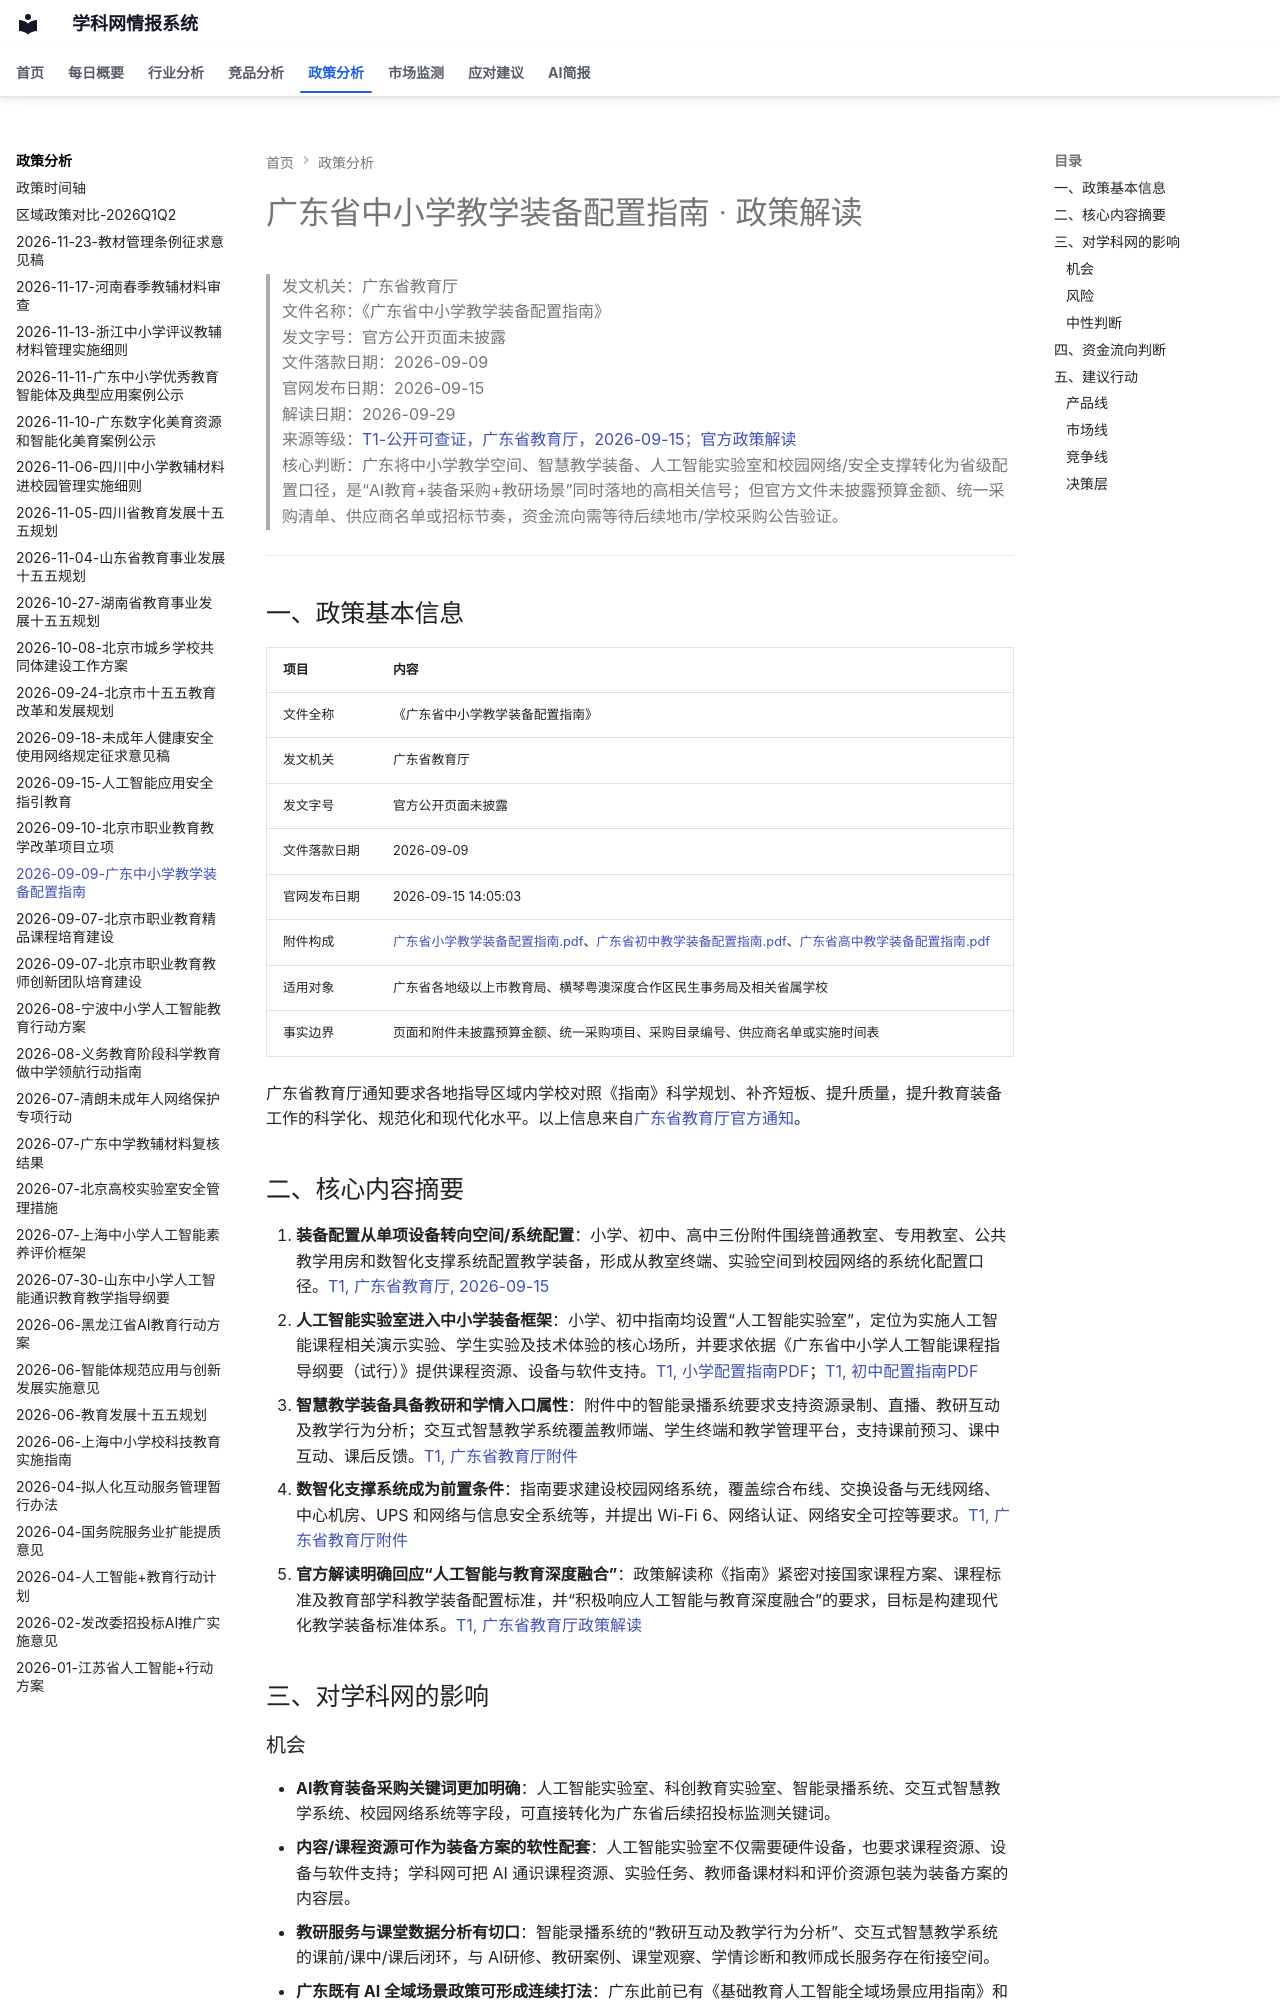

repository: wzrong/competitor-analysis · page: policy/解读/2026-09-09-广东中小学教学装备配置指南/index.html · generator: mkdocs

---
page_type: policy_interpretation
tags:
  - 政策解读
---
# 广东省中小学教学装备配置指南 · 政策解读

> 发文机关：广东省教育厅  
> 文件名称：《广东省中小学教学装备配置指南》  
> 发文字号：官方公开页面未披露  
> 文件落款日期：2026-09-09  
> 官网发布日期：2026-09-15  
> 解读日期：2026-09-29  
> 来源等级：[T1-公开可查证，广东省教育厅，2026-09-15](https://edu.gd.gov.cn/zwgknew/jyzcfg/dfjyzcfg/content/post_4954072.html)；[官方政策解读](https://edu.gd.gov.cn/zwgknew/zcjd/content/post_4954311.html)  
> 核心判断：广东将中小学教学空间、智慧教学装备、人工智能实验室和校园网络/安全支撑转化为省级配置口径，是“AI教育+装备采购+教研场景”同时落地的高相关信号；但官方文件未披露预算金额、统一采购清单、供应商名单或招标节奏，资金流向需等待后续地市/学校采购公告验证。

---

## 一、政策基本信息

| 项目 | 内容 |
|---|---|
| 文件全称 | 《广东省中小学教学装备配置指南》 |
| 发文机关 | 广东省教育厅 |
| 发文字号 | 官方公开页面未披露 |
| 文件落款日期 | 2026-09-09 |
| 官网发布日期 | 2026-09-15 14:05:03 |
| 附件构成 | [广东省小学教学装备配置指南.pdf](https://edu.gd.gov.cn/attachment/0/625/625033/4954072.pdf)、[广东省初中教学装备配置指南.pdf](https://edu.gd.gov.cn/attachment/0/624/624912/4954072.pdf)、[广东省高中教学装备配置指南.pdf](https://edu.gd.gov.cn/attachment/0/624/624913/4954072.pdf) |
| 适用对象 | 广东省各地级以上市教育局、横琴粤澳深度合作区民生事务局及相关省属学校 |
| 事实边界 | 页面和附件未披露预算金额、统一采购项目、采购目录编号、供应商名单或实施时间表 |

广东省教育厅通知要求各地指导区域内学校对照《指南》科学规划、补齐短板、提升质量，提升教育装备工作的科学化、规范化和现代化水平。以上信息来自[广东省教育厅官方通知](https://edu.gd.gov.cn/zwgknew/jyzcfg/dfjyzcfg/content/post_4954072.html)。
